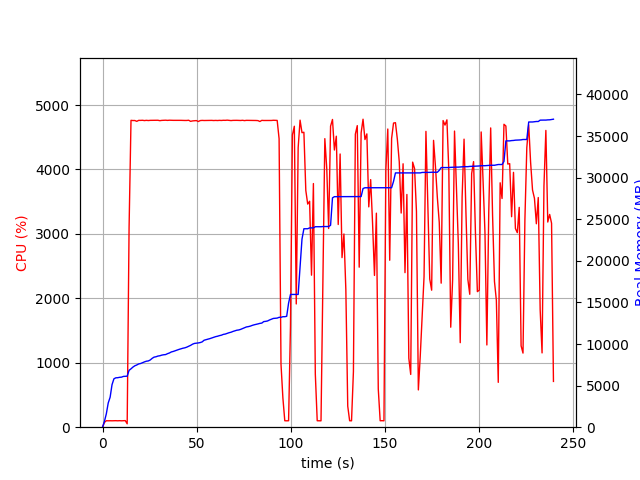

Data behind this chart, as committed beside it:
elapsed_time, nproc, cpu, mem_real, mem_virtual
3.528594970703125e-05, 1, 0.0, 6.988, 3186
1.006, 1, 74.5, 704.1, 1795
2.013, 1, 100.3, 1610, 2747
3.02, 1, 99.3, 2912, 4099
4.027, 1, 100.3, 3600, 5933
5.034, 1, 99.3, 5106, 7725
6.041, 1, 100.3, 5814, 7725
7.048, 1, 101.2, 5936, 7853
8.056, 1, 99.3, 5948, 7853
9.063, 1, 101.3, 5996, 8013
10.07, 1, 99.2, 6016, 8013
11.08, 1, 100.3, 6104, 8025
12.08, 1, 102.3, 6120, 8025
13.09, 1, 52.6, 6130, 8025
14.1, 1, 3103, 6838, 12066
15.12, 1, 4763, 7017, 12244
16.14, 1, 4760, 7226, 12476
17.16, 1, 4760, 7382, 12647
18.18, 1, 4747, 7479, 12758
19.21, 1, 4762, 7605, 12895
20.23, 1, 4762, 7656, 12976
21.25, 1, 4764, 7760, 13099
22.27, 1, 4759, 7851, 13177
23.29, 1, 4763, 7931, 13272
24.31, 1, 4760, 7964, 13293
25.34, 1, 4763, 8078, 13398
26.36, 1, 4763, 8275, 13602
27.38, 1, 4762, 8422, 13761
28.41, 1, 4763, 8466, 13802
29.43, 1, 4764, 8551, 13925
30.45, 1, 4758, 8587, 13980
31.48, 1, 4762, 8663, 14076
32.5, 1, 4763, 8707, 14096
33.52, 1, 4765, 8729, 14116
34.54, 1, 4762, 8840, 14231
35.56, 1, 4765, 8922, 14287
36.58, 1, 4763, 9048, 14422
37.6, 1, 4763, 9107, 14508
38.62, 1, 4762, 9191, 14618
39.64, 1, 4763, 9267, 14746
40.66, 1, 4763, 9354, 14846
41.69, 1, 4763, 9428, 14902
42.71, 1, 4761, 9493, 14965
43.73, 1, 4761, 9541, 14965
44.75, 1, 4761, 9621, 15091
45.77, 1, 4764, 9726, 15239
46.79, 1, 4747, 9836, 15371
47.82, 1, 4754, 9978, 15501
48.84, 1, 4756, 10069, 15606
49.86, 1, 4759, 10097, 15606
50.89, 1, 4744, 10129, 15644
51.91, 1, 4759, 10173, 15668
52.94, 1, 4762, 10255, 15768
53.96, 1, 4760, 10452, 15943
54.98, 1, 4761, 10512, 15999
56.01, 1, 4763, 10584, 16101
57.03, 1, 4762, 10646, 16188
58.05, 1, 4762, 10722, 16292
59.07, 1, 4760, 10808, 16428
60.09, 1, 4762, 10883, 16498
... 177 more rows
